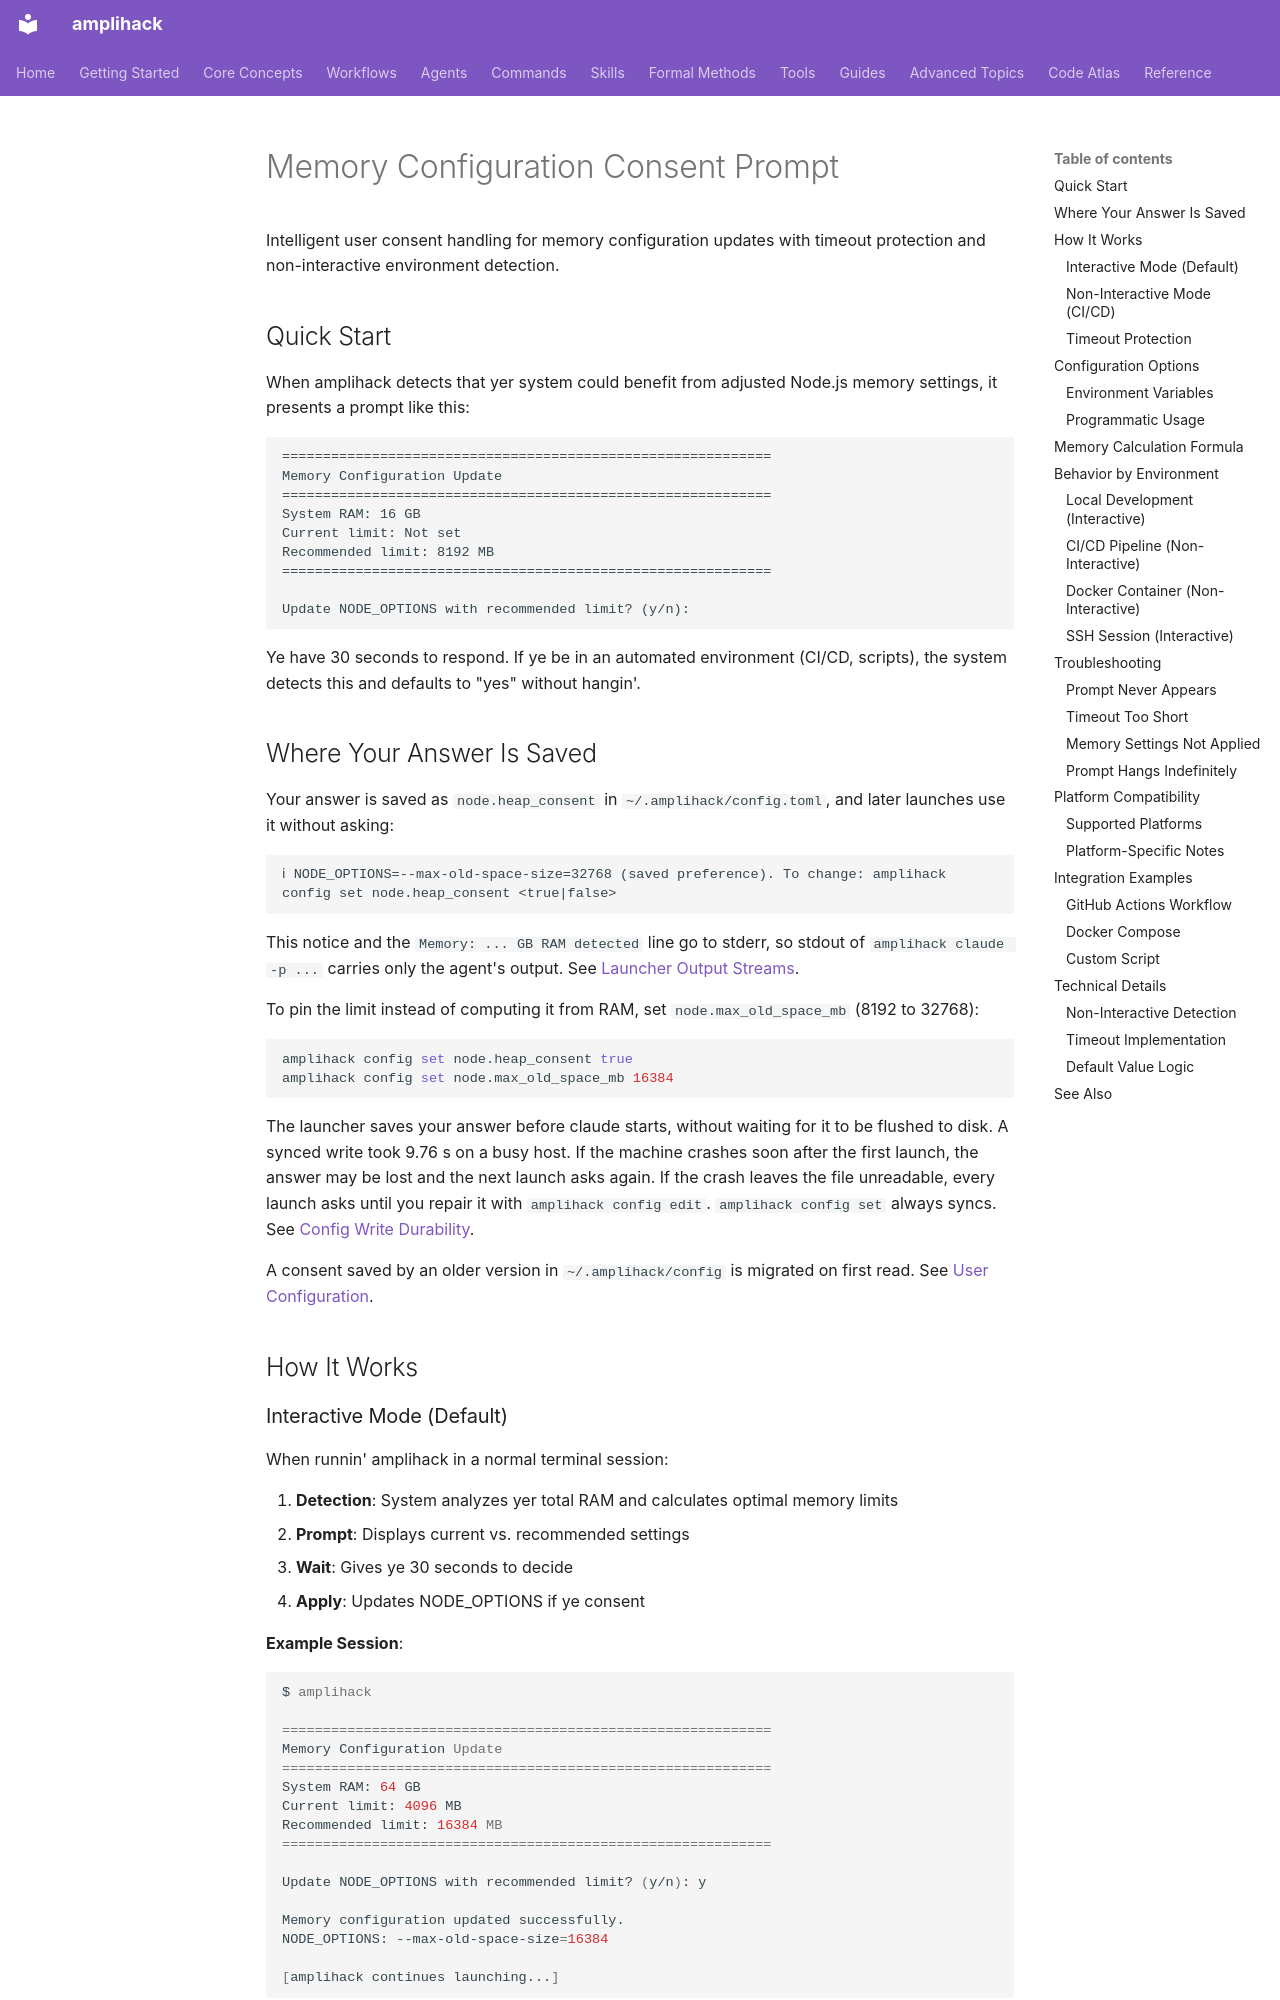

repository: rysweet/amplihack-rs · page: features/memory-consent-prompt/index.html · generator: mkdocs

# Memory Configuration Consent Prompt

Intelligent user consent handling for memory configuration updates with timeout protection and non-interactive environment detection.

## Quick Start

When amplihack detects that yer system could benefit from adjusted Node.js memory settings, it presents a prompt like this:

```
============================================================
Memory Configuration Update
============================================================
System RAM: 16 GB
Current limit: Not set
Recommended limit: 8192 MB
============================================================

Update NODE_OPTIONS with recommended limit? (y/n):
```

Ye have 30 seconds to respond. If ye be in an automated environment (CI/CD, scripts), the system detects this and defaults to "yes" without hangin'.

## Where Your Answer Is Saved

Your answer is saved as `node.heap_consent` in `~/.amplihack/config.toml`, and later launches use it without asking:

```text
ℹ NODE_OPTIONS=--max-old-space-size=32768 (saved preference). To change: amplihack config set node.heap_consent <true|false>
```

This notice and the `Memory: ... GB RAM detected` line go to stderr, so stdout of `amplihack claude -p ...` carries only the agent's output. See [Launcher Output Streams](../reference/launcher-output-streams.md).

To pin the limit instead of computing it from RAM, set `node.max_old_space_mb` (8192 to 32768):

```bash
amplihack config set node.heap_consent true
amplihack config set node.max_old_space_mb 16384
```

The launcher saves your answer before claude starts, without waiting for it to be flushed to disk. A synced write took 9.76 s on a busy host. If the machine crashes soon after the first launch, the answer may be lost and the next launch asks again. If the crash leaves the file unreadable, every launch asks until you repair it with `amplihack config edit`. `amplihack config set` always syncs. See [Config Write Durability](../concepts/config-write-durability.md).

A consent saved by an older version in `~/.amplihack/config` is migrated on first read. See [User Configuration](../reference/user-config.md#nodeheap_consent-and-nodemax_old_space_mb).

## How It Works
